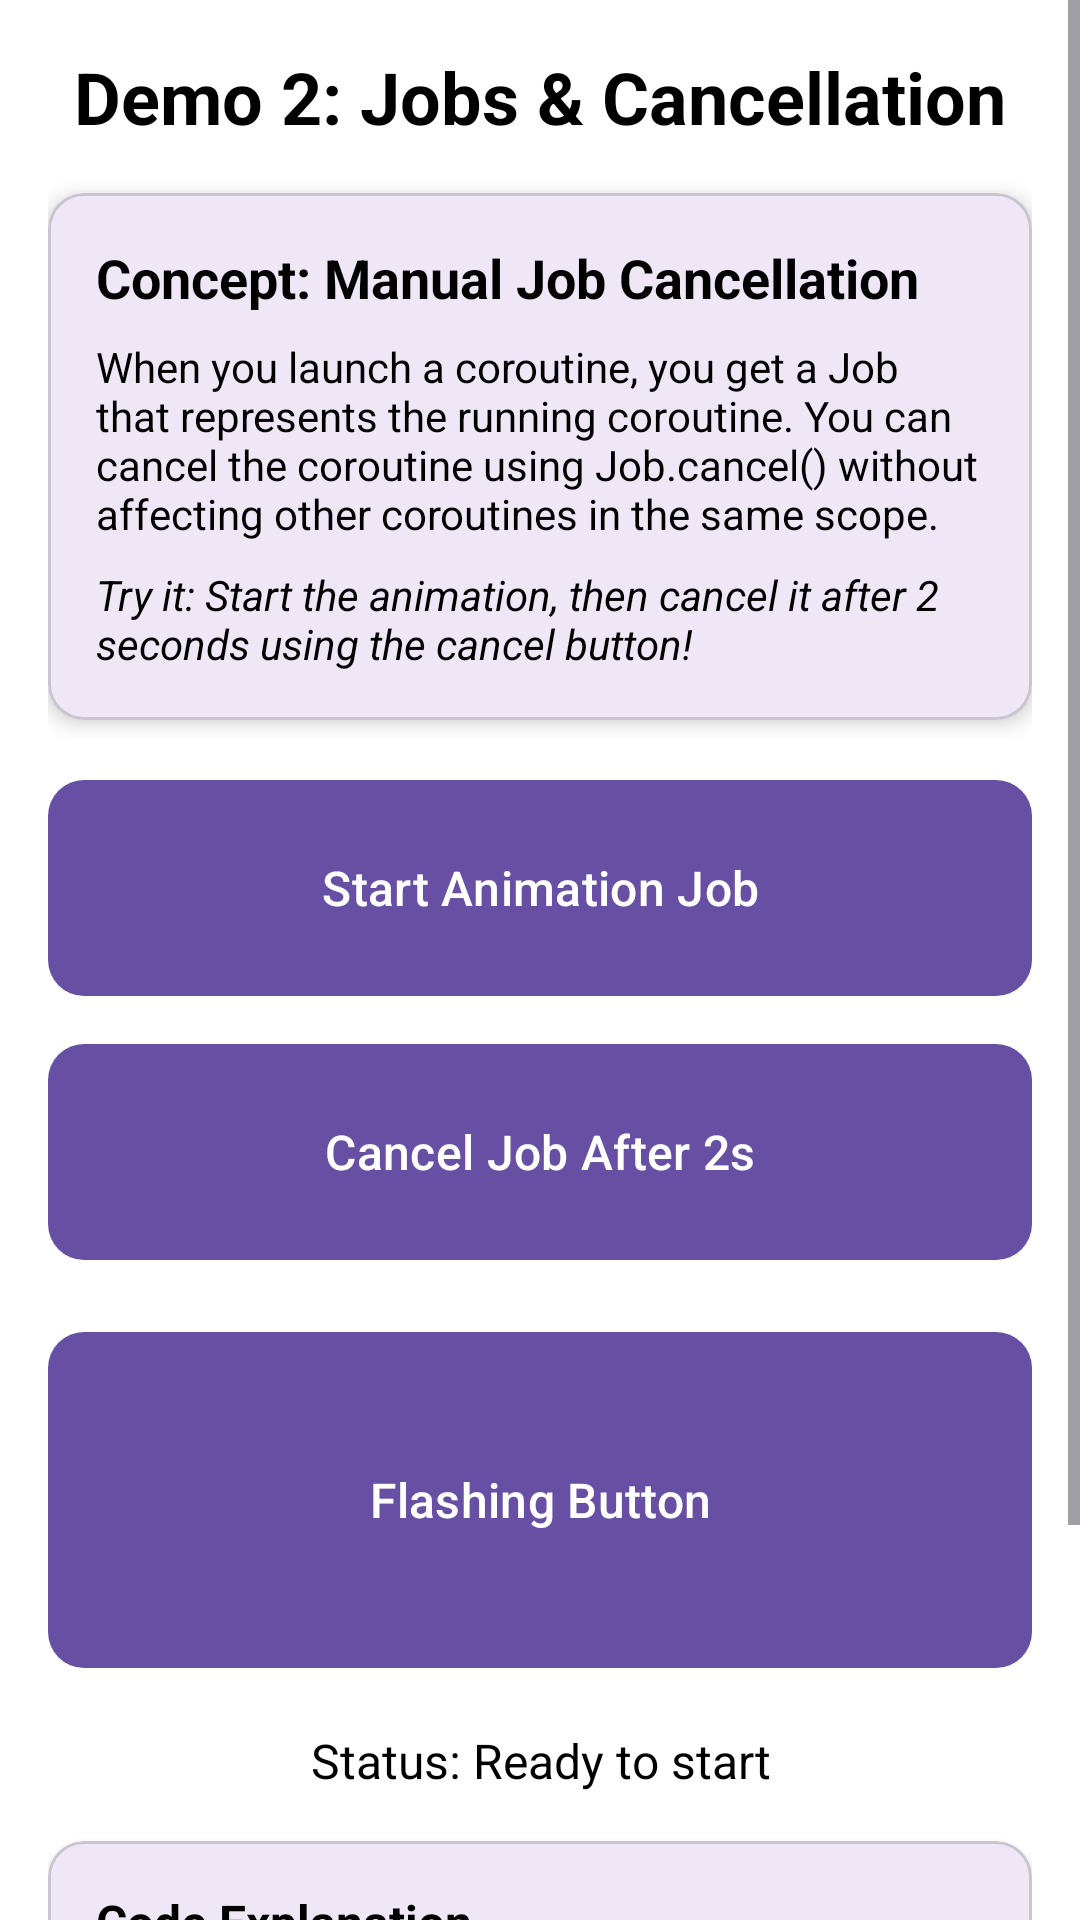

Write the Android layout XML for this screen, with the resource values it uses.
<!-- AndroidManifest.xml: application theme Theme.BaseDemoApp -->
<!-- res/layout/fragment_job_demo.xml -->
<?xml version="1.0" encoding="utf-8"?>
<ScrollView xmlns:android="http://schemas.android.com/apk/res/android"
    xmlns:app="http://schemas.android.com/apk/res-auto"
    android:layout_width="match_parent"
    android:layout_height="match_parent"
    android:background="@color/white">

    <LinearLayout
        android:layout_width="match_parent"
        android:layout_height="wrap_content"
        android:orientation="vertical"
        android:padding="16dp">

        <TextView
            android:layout_width="match_parent"
            android:layout_height="wrap_content"
            android:layout_marginBottom="16dp"
            android:text="Demo 2: Jobs &amp; Cancellation"
            android:textAlignment="center"
            android:textSize="24sp"
            android:textStyle="bold"
            android:textColor="@color/black" />

        <com.google.android.material.card.MaterialCardView
            android:layout_width="match_parent"
            android:layout_height="wrap_content"
            android:layout_marginBottom="16dp"
            app:cardCornerRadius="12dp"
            app:cardElevation="4dp">

            <LinearLayout
                android:layout_width="match_parent"
                android:layout_height="wrap_content"
                android:orientation="vertical"
                android:padding="16dp">

                <TextView
                    android:layout_width="match_parent"
                    android:layout_height="wrap_content"
                    android:text="Concept: Manual Job Cancellation"
                    android:textSize="18sp"
                    android:textStyle="bold"
                    android:textColor="@color/black" />

                <TextView
                    android:layout_width="match_parent"
                    android:layout_height="wrap_content"
                    android:layout_marginTop="8dp"
                    android:text="When you launch a coroutine, you get a Job that represents the running coroutine. You can cancel the coroutine using Job.cancel() without affecting other coroutines in the same scope."
                    android:textSize="14sp"
                    android:textColor="@color/black" />

                <TextView
                    android:layout_width="match_parent"
                    android:layout_height="wrap_content"
                    android:layout_marginTop="8dp"
                    android:text="Try it: Start the animation, then cancel it after 2 seconds using the cancel button!"
                    android:textSize="14sp"
                    android:textStyle="italic"
                    android:textColor="@color/black" />
            </LinearLayout>
        </com.google.android.material.card.MaterialCardView>

        <com.google.android.material.button.MaterialButton
            android:id="@+id/btn_start_job"
            android:layout_width="match_parent"
            android:layout_height="80dp"
            android:layout_marginBottom="8dp"
            android:text="Start Animation Job"
            android:textSize="16sp"
            app:cornerRadius="12dp" />

        <com.google.android.material.button.MaterialButton
            android:id="@+id/btn_cancel_job"
            android:layout_width="match_parent"
            android:layout_height="80dp"
            android:layout_marginBottom="16dp"
            android:text="Cancel Job After 2s"
            android:textSize="16sp"
            app:cornerRadius="12dp" />

        <com.google.android.material.button.MaterialButton
            android:id="@+id/btn_flashing_button"
            android:layout_width="match_parent"
            android:layout_height="120dp"
            android:layout_marginBottom="16dp"
            android:text="Flashing Button"
            android:textSize="16sp"
            app:cornerRadius="12dp" />

        <TextView
            android:id="@+id/tv_job_status"
            android:layout_width="match_parent"
            android:layout_height="wrap_content"
            android:layout_marginBottom="16dp"
            android:text="Status: Ready to start"
            android:textAlignment="center"
            android:textSize="16sp"
            android:textColor="@color/black" />

        <com.google.android.material.card.MaterialCardView
            android:layout_width="match_parent"
            android:layout_height="wrap_content"
            app:cardCornerRadius="12dp"
            app:cardElevation="4dp">

            <LinearLayout
                android:layout_width="match_parent"
                android:layout_height="wrap_content"
                android:orientation="vertical"
                android:padding="16dp">

                <TextView
                    android:layout_width="match_parent"
                    android:layout_height="wrap_content"
                    android:text="Code Explanation"
                    android:textSize="16sp"
                    android:textStyle="bold"
                    android:textColor="@color/black" />

                <TextView
                    android:layout_width="match_parent"
                    android:layout_height="wrap_content"
                    android:layout_marginTop="8dp"
                    android:text="• val job = scope.launch { } returns a Job\n• job.cancel() cancels only this specific coroutine\n• Other coroutines in the same scope continue running\n• This demonstrates fine-grained control over coroutines\n• The flashing button continues even after the animation job is cancelled"
                    android:textSize="12sp"
                    android:textColor="@color/black"
                    android:fontFamily="monospace" />
            </LinearLayout>
        </com.google.android.material.card.MaterialCardView>

    </LinearLayout>
</ScrollView>
<!-- resources referenced by this layout -->
<resources>
  <style name="Theme.BaseDemoApp" parent="Base.Theme.BaseDemoApp" />
  <style name="Base.Theme.BaseDemoApp" parent="Theme.Material3.DayNight.NoActionBar">
          
          
      </style>
  <!-- not gathered from this repository: default colours our renderer supplied (Android Studio template values) -->
  <color name="black">#FF000000</color>
  <color name="white">#FFFFFFFF</color>
</resources>
